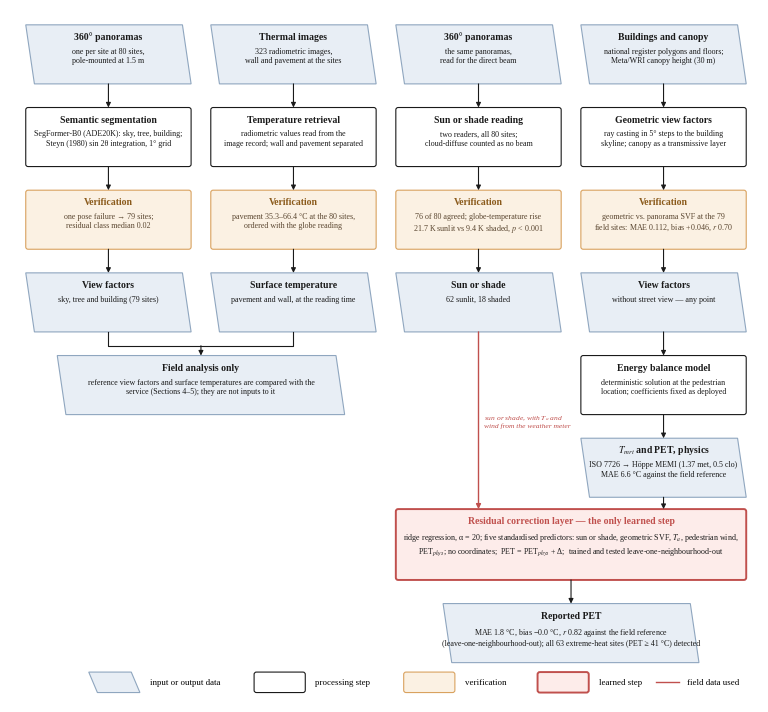

The matplotlib source for this figure: (Note: this script raises an exception after producing the figure.)
#!/usr/bin/env python3
"""Two flowcharts, numbers from the 62/18 canonical set (2026-09-26).

SCS_Fig_pipeline  — methods: field reference chain (left) and the imagery-free service chain (right), with the
                    verification links between them and the one AI step (residual layer).
SCS_Fig_design    — study design: sampling → field reference → three information tiers → analysis.
Numbers: docs/SCS_숫자원장.md, loso_official_v7.json, geo_svf_80.csv (09-25), site_form_80.csv.
"""
import sys, numpy as np, matplotlib as mpl, matplotlib.pyplot as plt
from matplotlib.patches import FancyBboxPatch, Polygon, FancyArrowPatch

OUT = sys.argv[1] if len(sys.argv) > 1 else "figout"
mpl.rcParams.update({"font.family": "serif", "font.serif": ["Times New Roman", "Liberation Serif"], "mathtext.fontset": "stix",
                     "figure.dpi": 200, "savefig.dpi": 1200, "pdf.fonttype": 42, "ps.fonttype": 42})
INK, MUTED, RED, BLUE = "#1A1A1A", "#5E5E5E", "#C0504D", "#2E75B6"
DATA_F, DATA_E = "#E8EEF5", "#8FA6BF"      # input / output data (parallelogram)
PROC_F, PROC_E = "#FFFFFF", "#1A1A1A"      # processing step
VER_F, VER_E = "#FBF1E3", "#D9A25F"        # verification
AI_F, AI_E = "#FDECEA", RED                # the learned step
MM = 1 / 25.4


def box(ax, x, y, w, h, title, body, kind="proc", fs=6.4, tfs=7.0, skew=0.0, bottom=False):
    f, e = {"data": (DATA_F, DATA_E), "proc": (PROC_F, PROC_E), "ver": (VER_F, VER_E), "ai": (AI_F, AI_E)}[kind]
    if kind == "data":
        s = 2.2
        ax.add_patch(Polygon([(x + s, y), (x + w, y), (x + w - s, y + h), (x, y + h)], closed=True, facecolor=f, edgecolor=e, lw=0.8, zorder=2))
    else:
        ax.add_patch(FancyBboxPatch((x, y), w, h, boxstyle="round,pad=0,rounding_size=0.6", facecolor=f, edgecolor=e, lw=1.4 if kind == "ai" else 0.8, zorder=2))
    cy = y + h / 2
    tcol = {"ver": "#8A5A1B", "ai": RED}.get(kind, INK)
    if body:
        ax.text(x + w / 2, y + h - 3.0, title, ha="center", va="center", fontsize=tfs, fontweight="bold", color=tcol, zorder=3)
        if bottom: ax.text(x + w / 2, y + 1.8, body, ha="center", va="bottom", fontsize=fs, color=INK, linespacing=1.22, zorder=3)
        else: ax.text(x + w / 2, y + h - 5.6, body, ha="center", va="top", fontsize=fs, color=INK if kind != "ver" else "#5A4630", linespacing=1.22, zorder=3)
    else:
        ax.text(x + w / 2, cy, title, ha="center", va="center", fontsize=tfs, fontweight="bold", color=tcol, zorder=3)


def arrow(ax, p0, p1, color=INK, ls="-", lw=0.8, txt=None, tpos=0.5, toff=(0, 1.2), fs=6.0):
    ax.add_patch(FancyArrowPatch(p0, p1, arrowstyle="-|>", mutation_scale=7, color=color, lw=lw, linestyle=ls, zorder=4, shrinkA=0, shrinkB=0))
    if txt:
        x = p0[0] + (p1[0] - p0[0]) * tpos + toff[0]; y = p0[1] + (p1[1] - p0[1]) * tpos + toff[1]
        ax.text(x, y, txt, ha="center", va="center", fontsize=fs, color=color, zorder=5, bbox=dict(facecolor="white", edgecolor="none", pad=0.4))


def elbow(ax, p0, p1, ymid, color=INK, ls="-", lw=0.8):
    ax.plot([p0[0], p0[0], p1[0]], [p0[1], ymid, ymid], color=color, lw=lw, ls=ls, zorder=4, solid_capstyle="butt")
    ax.add_patch(FancyArrowPatch((p1[0], ymid), p1, arrowstyle="-|>", mutation_scale=7, color=color, lw=lw, linestyle=ls, zorder=4, shrinkA=0, shrinkB=0))


# ============================================================ Fig: pipeline
# The 09-20 flowchart kept (four imagery/geometry columns, wide stack below), corrected: no field data enter the
# energy balance; the field imagery columns end in the analysis, and only sun/shade (+ Ta, wind) enter the residual layer.
W, H = 190, 176
fig = plt.figure(figsize=(W * MM, H * MM)); ax = fig.add_axes([0, 0, 1, 1]); ax.set_xlim(0, W); ax.set_ylim(0, H); ax.axis("off")
cw, bh, gap = 42, 15, 6; step = bh + gap
xs = [4, 51, 98, 145]; xc = [x + cw / 2 for x in xs]
y0 = H - 4 - bh; ys = [y0 - i * step for i in range(8)]; y0, y1, y2, y3, y4, y5, y6, y7 = ys
F, T = 5.8, 7.0
# ---- inputs
box(ax, xs[0], y0, cw, bh, "360° panoramas", "one per site at 80 sites,\npole-mounted at 1.5 m", "data", fs=F, tfs=T)
box(ax, xs[1], y0, cw, bh, "Thermal images", "323 radiometric images,\nwall and pavement at the sites", "data", fs=F, tfs=T)
box(ax, xs[2], y0, cw, bh, "360° panoramas", "the same panoramas,\nread for the direct beam", "data", fs=F, tfs=T)
box(ax, xs[3], y0, cw, bh, "Buildings and canopy", "national register polygons and floors;\nMeta/WRI canopy height (30 m)", "data", fs=F, tfs=T)
# ---- processing
box(ax, xs[0], y1, cw, bh, "Semantic segmentation", "SegFormer-B0 (ADE20K): sky, tree, building;\nSteyn (1980) sin 2θ integration, 1° grid", "proc", fs=F, tfs=T)
box(ax, xs[1], y1, cw, bh, "Temperature retrieval", "radiometric values read from the\nimage record; wall and pavement separated", "proc", fs=F, tfs=T)
box(ax, xs[2], y1, cw, bh, "Sun or shade reading", "two readers, all 80 sites;\ncloud-diffuse counted as no beam", "proc", fs=F, tfs=T)
box(ax, xs[3], y1, cw, bh, "Geometric view factors", "ray casting in 5° steps to the building\nskyline; canopy as a transmissive layer", "proc", fs=F, tfs=T)
# ---- verification
box(ax, xs[0], y2, cw, bh, "Verification", "one pose failure → 79 sites;\nresidual class median 0.02", "ver", fs=F, tfs=T)
box(ax, xs[1], y2, cw, bh, "Verification", "pavement 35.3–66.4 °C at the 80 sites,\nordered with the globe reading", "ver", fs=F, tfs=T)
box(ax, xs[2], y2, cw, bh, "Verification", "76 of 80 agreed; globe-temperature rise\n21.7 K sunlit vs 9.4 K shaded, $p$ < 0.001", "ver", fs=F, tfs=T)
box(ax, xs[3], y2, cw, bh, "Verification", "geometric vs. panorama SVF at the 79\nfield sites: MAE 0.112, bias +0.046, $r$ 0.70", "ver", fs=F, tfs=T)
# ---- outputs
box(ax, xs[0], y3, cw, bh, "View factors", "sky, tree and building (79 sites)", "data", fs=F, tfs=T)
box(ax, xs[1], y3, cw, bh, "Surface temperature", "pavement and wall, at the reading time", "data", fs=F, tfs=T)
box(ax, xs[2], y3, cw, bh, "Sun or shade", "62 sunlit, 18 shaded", "data", fs=F, tfs=T)
box(ax, xs[3], y3, cw, bh, "View factors", "without street view — any point", "data", fs=F, tfs=T)
for x in xc:
    arrow(ax, (x, y0), (x, y1 + bh)); arrow(ax, (x, y1), (x, y2 + bh)); arrow(ax, (x, y2), (x, y3 + bh))
# ---- field imagery → analysis only (merge bar under columns 1–2)
yb = y3 - 3.5
ax.plot([xc[0], xc[0], xc[1], xc[1]], [y3, yb, yb, y3], color=INK, lw=0.8, zorder=4)
amx = (xc[0] + xc[1]) / 2
arrow(ax, (amx, yb), (amx, y4 + bh))
box(ax, xs[0] + 8, y4, cw * 2 + 5 - 16, bh, "Field analysis only", "reference view factors and surface temperatures are compared with the\nservice (Sections 4–5); they are not inputs to it", "data", fs=F, tfs=T)
# ---- service chain under column 4, fed only by the geometric view factors
box(ax, xs[3], y4, cw, bh, "Energy balance model", "deterministic solution at the pedestrian\nlocation; coefficients fixed as deployed", "proc", fs=F, tfs=T)
box(ax, xs[3], y5, cw, bh, "$T_{mrt}$ and PET, physics", "ISO 7726 → Höppe MEMI (1.37 met, 0.5 clo)\nMAE 6.6 °C against the field reference", "data", fs=F, tfs=T)
arrow(ax, (xc[3], y3), (xc[3], y4 + bh)); arrow(ax, (xc[3], y4), (xc[3], y5 + bh))
# ---- residual layer (columns 3–4) and result; sun or shade comes straight down column 3
rx0, rx1 = xs[2], xs[3] + cw
box(ax, rx0, y6, rx1 - rx0, bh + 3, "Residual correction layer — the only learned step", "ridge regression, α = 20; five standardised predictors: sun or shade, geometric SVF, $T_a$, pedestrian wind,\nPET$_{phys}$; no coordinates;  PET = PET$_{phys}$ + Δ;  trained and tested leave-one-neighbourhood-out", "ai", fs=F, tfs=T)
arrow(ax, (xc[3], y5), (xc[3], y6 + bh + 3))
arrow(ax, (xc[2], y3), (xc[2], y6 + bh + 3), color=RED, lw=1.0)
ax.text(xc[2] + 1.5, (y3 + y6 + bh + 3) / 2, "sun or shade, with $T_a$ and\nwind from the weather meter", ha="left", va="center", fontsize=5.4, style="italic", color=RED, linespacing=1.15)
box(ax, xs[2] + 12, y7, cw * 2 + 5 - 24, bh, "Reported PET", "MAE 1.8 °C, bias −0.0 °C, $r$ 0.82 against the field reference\n(leave-one-neighbourhood-out); all 63 extreme-heat sites (PET ≥ 41 °C) detected", "data", fs=F, tfs=T)
arrow(ax, ((rx0 + rx1) / 2, y6), ((rx0 + rx1) / 2, y7 + bh))
# ---- legend
ly = 5
for x, kind, lab in [(20, "data", "input or output data"), (62, "proc", "processing step"), (100, "ver", "verification"), (134, "ai", "learned step")]:
    box(ax, x, ly - 2.6, 13, 5.2, "", None, kind); ax.text(x + 15.5, ly, lab, va="center", fontsize=6.4)
ax.plot([164, 170], [ly, ly], color=RED, lw=1.0); ax.text(172, ly, "field data used", va="center", fontsize=6.4)
for e in ("pdf", "eps", "png", "svg"):
    fig.savefig(f"{OUT}/SCS_Fig_pipeline.{e}", bbox_inches="tight", pad_inches=0.03)
plt.close(fig)

# ============================================================ Fig: study design
W, H = 190, 172
fig = plt.figure(figsize=(W * MM, H * MM)); ax = fig.add_axes([0, 0, 1, 1]); ax.set_xlim(0, W); ax.set_ylim(0, H); ax.axis("off")
SEC = BLUE
def sec(y, n, t): ax.text(4, y, f"{n}", fontsize=9, fontweight="bold", color=SEC, va="center", zorder=6, bbox=dict(facecolor="white", edgecolor="none", pad=1.0)); ax.text(10, y, t, fontsize=8.5, fontweight="bold", color=INK, va="center", zorder=6, bbox=dict(facecolor="white", edgecolor="none", pad=1.0))
GREEN_F, GREEN_E = "#E8F1E6", "#7FA37A"; GREY_F, GREY_E = "#EFEFED", "#A8A8A6"; ANA_F, ANA_E = "#F3F0E8", "#B9AE95"
def sbox(x, y, w, h, title, body, f, e, fs=6.1):
    ax.add_patch(FancyBboxPatch((x, y), w, h, boxstyle="round,pad=0,rounding_size=0.6", facecolor=f, edgecolor=e, lw=0.8, zorder=2))
    ax.text(x + 2.5, y + h - 3.2, title, fontsize=7.0, fontweight="bold", color=INK, va="center", zorder=3)
    ax.text(x + 2.5, y + h - 6.5, body, fontsize=fs, color="#3A3A3A", va="top", linespacing=1.35, zorder=3)

sec(H - 5, "1", "Equity-stratified sampling design")
sbox(4, H - 24, 88, 16, "Busan, 206 administrative dong", "local climate zone 1–5 × ageing vulnerability\n(older density, living alone, welfare rate) → five neighbourhoods", DATA_F, DATA_E)
sbox(98, H - 24, 88, 16, "Field survey, 80 sites on older adults' routes", "market streets, clinics, senior-centre approaches\nfour clear afternoons, 20–26 August 2026, 11:19–15:06", DATA_F, DATA_E)
arrow(ax, (92, H - 16), (98, H - 16))
sec(H - 32, "2", "Field measurement — reference"); ax.text(104, H - 32, "3", fontsize=9, fontweight="bold", color=SEC, va="center"); ax.text(110, H - 32, "Three information tiers — estimates", fontsize=8.5, fontweight="bold", color=INK, va="center", zorder=6, bbox=dict(facecolor="white", edgecolor="none", pad=1.0))
sbox(4, H - 58, 88, 22, "Same site, same minute (three instruments)", "globe thermometer → $T_a$, $T_g$, RH, wind → $T_{mrt}$ (ISO 7726) → PET (Höppe MEMI)\n360° camera → SVF, TVF, BVF (79 sites); sun/shade read by two readers (76/80 agreed)\nthermal camera → pavement and wall $T_s$ (323 images)", GREEN_F, GREEN_E)
sbox(4, H - 78, 88, 16, "Measured outcome (reference)", "PET 35.9–53.8 °C · 63 of 80 extreme (≥ 41 °C)\nsunlit 62, shaded 18 · sun–shade difference 7.4 K (Cliff's δ 0.86)", GREEN_F, GREEN_E)
arrow(ax, (48, H - 58), (48, H - 62))
sbox(4, H - 98, 88, 16, "Neighbourhood form (Fig. Y)", "street width 2.3–66 m; canyon height 7–11 m at the sites against 25 m+ blocks in the\nhigh-rise dong; LCZ used as a sampling frame, not as an explanatory variable", GREY_F, GREY_E)
arrow(ax, (48, H - 78), (48, H - 82))

tx = 98; tw = 88
sbox(tx, H - 52, tw, 16, "Tier 1   official heat-warning inputs", "gridded $T_a$, RH, wind at the site's cell; no radiation term\nMAE 13.5 °C · 0 of 63 extreme sites detected", DATA_F, DATA_E)
sbox(tx, H - 72, tw, 16, "Tier 2   street-view service (as operated, Aug 2026)", "gridded weather + view factors from street-view imagery; 55 sites have imagery of their own\nMAE 7.2 °C (7.0 with imagery, 7.7 without) · 25 of 63 detected", DATA_F, DATA_E, fs=5.9)
sbox(tx, H - 92, tw, 16, "Tier 3   imagery-free pathway (physics)", "gridded weather + ray casting on building polygons + satellite canopy; all 80 sites\nMAE 6.6 °C (6.7 with imagery, 6.2 without) · 29 of 63 detected", DATA_F, DATA_E, fs=5.9)
sbox(tx, H - 112, tw, 16, "Diagnostic runs (same engine, inputs swapped)", "+ on-site weather → MAE 6.4 °C;  + observed sun/shade → 5.1 °C\nisolates what each input is worth; the observed sun/shade is not a deployable input", VER_F, VER_E, fs=5.9)
ax.add_patch(FancyBboxPatch((tx, H - 134), tw, 18, boxstyle="round,pad=0,rounding_size=0.6", facecolor=AI_F, edgecolor=RED, lw=1.6, zorder=2))
ax.text(tx + 2.5, H - 119.2, "Residual correction layer — the only learned step", fontsize=7.0, fontweight="bold", color=RED, va="center", zorder=3)
ax.text(tx + 2.5, H - 122.5, "ridge, α = 20 · five predictors: sun/shade, geometric SVF, $T_a$, wind, PET$_{phys}$ · no coordinates\nleave-one-neighbourhood-out: MAE 1.8 °C (1.8 with imagery, 1.9 without) · 63 of 63 extreme sites detected", fontsize=5.9, color="#3A3A3A", va="top", linespacing=1.35, zorder=3)
for ya, yb in ((H - 52, H - 56), (H - 72, H - 76), (H - 92, H - 96), (H - 112, H - 116)):
    arrow(ax, (tx + tw / 2, ya), (tx + tw / 2, yb))
arrow(ax, (142, H - 24), (142, H - 36))
elbow(ax, (48, H - 24), (48, H - 36), H - 28)
# on-site inputs from reference to residual layer (elbow through the gutter)
ax.plot([92, 95, 95], [H - 70, H - 70, H - 125], color=RED, lw=0.8, ls=(0, (3, 2)), zorder=4)
arrow(ax, (95, H - 125), (tx, H - 125), color=RED, ls=(0, (3, 2)), lw=0.8)
ax.text(93, H - 108, "on-site sun/shade,\n$T_a$ and wind →", ha="right", va="center", fontsize=5.8, color=RED, linespacing=1.2, zorder=6)

ay = 6; ah = 17; aw = 58; bus = ay + ah + 5
ax.plot([48, 48], [H - 98, bus], color=INK, lw=0.8, zorder=1)
ax.plot([142, 142], [H - 134, bus], color=INK, lw=0.8, zorder=1)
ax.plot([33, 157], [bus, bus], color=INK, lw=0.8, zorder=1)
for xa in (33, 95, 157):
    arrow(ax, (xa, bus), (xa, ay + ah))
ax.text(4, bus + 6, "4", fontsize=9, fontweight="bold", color=SEC, va="center", zorder=6, bbox=dict(facecolor="white", edgecolor="none", pad=1.0))
ax.text(10, bus + 6, "Analysis — measurement against the tier estimates", fontsize=8.5, fontweight="bold", color=INK, va="center", zorder=6, bbox=dict(facecolor="white", edgecolor="none", pad=1.0))
sbox(4, ay, aw, ah, "Forecast–experience gap", "one PET scale: warning inputs 33.7 → on-site air 37.3\n→ measured 46.1 °C; radiation 71 % of the 12.4 K gap\nper neighbourhood (Fig. gap)", ANA_F, ANA_E, fs=5.8)
sbox(66, ay, aw, ah, "Service diagnosis", "MAE, bias, r, extreme detection by tier and by street-\nview availability (Fig. ladder); geometric shade vs\nobserved: κ −0.01 (17 of 18 shaded sites called sunlit)", ANA_F, ANA_E, fs=5.8)
sbox(128, ay, aw, ah, "Form, shade and equity", "form indices vs sun/shade as predictors (Fig. X)\nreach: 55 sites with street view vs 25 without\n→ design requirements for an age-friendly heat service", ANA_F, ANA_E, fs=5.8)
for e in ("pdf", "eps", "png", "svg"):
    fig.savefig(f"{OUT}/SCS_Fig_design.{e}", bbox_inches="tight", pad_inches=0.03)
print("saved", OUT)
